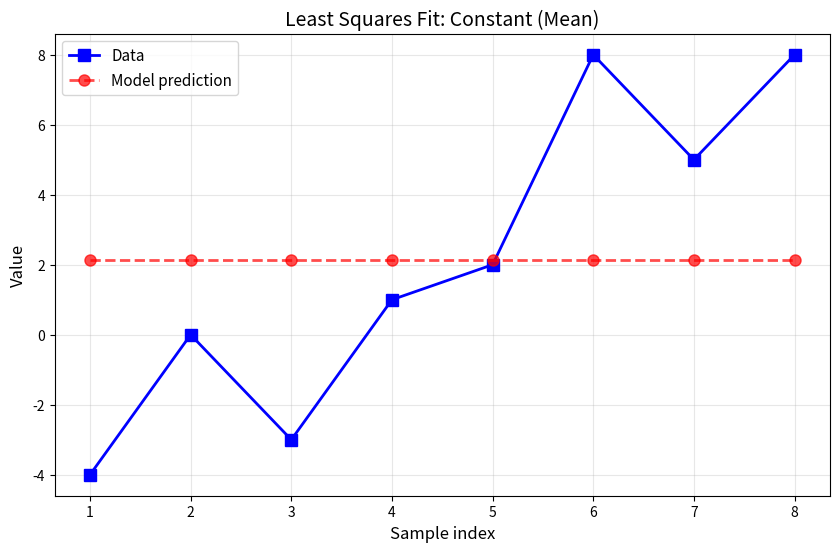
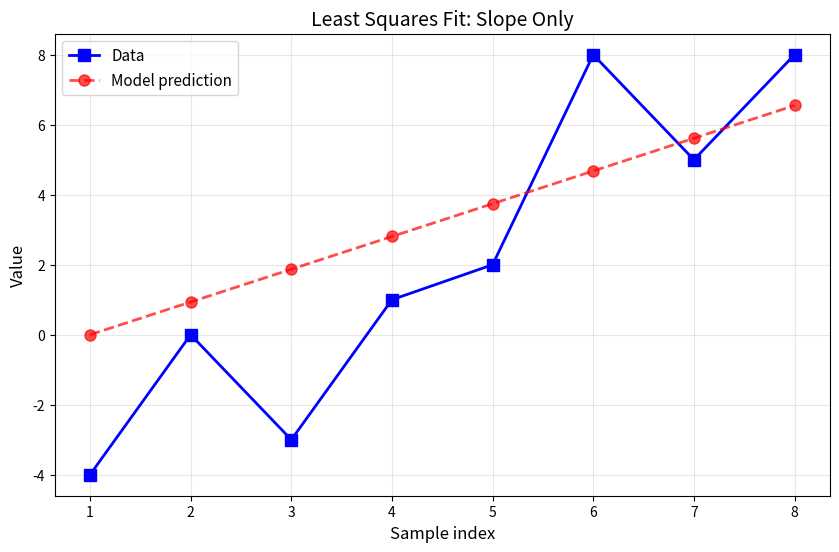
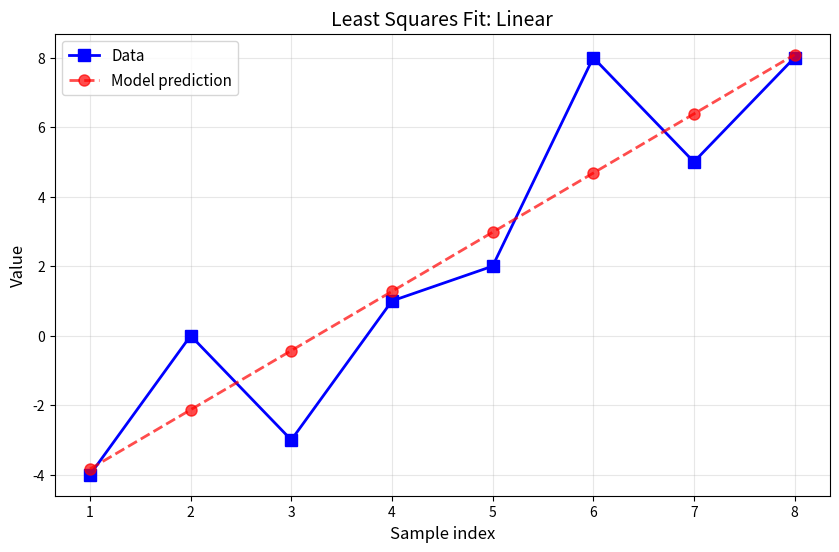
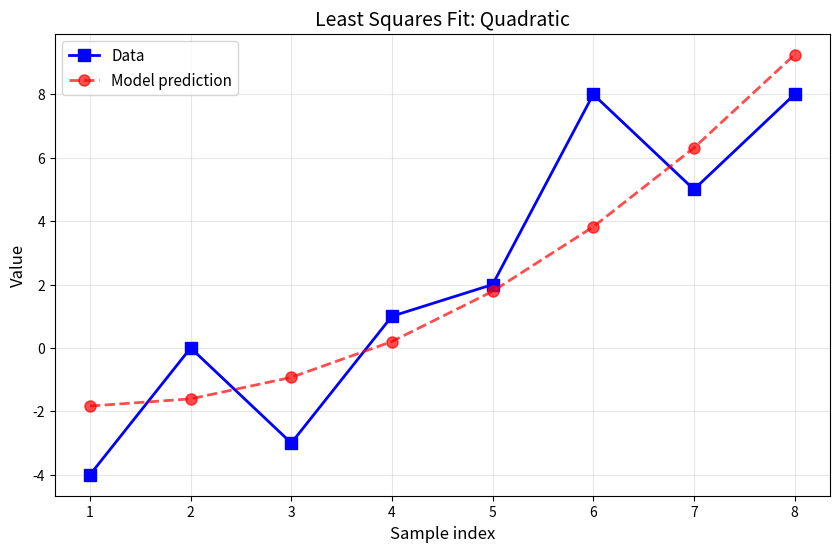

The script that saved these images, in order:
"""Linear Algebra: Least Squares Example 1

This module demonstrates least squares regression with different design matrices,
showing how to fit various models (constant, linear, quadratic) to data.

Course: Linear algebra: theory and implementation
Section: Least-squares
Topic: Least-squares example 1
"""

import numpy as np
import matplotlib.pyplot as plt


def fit_least_squares(X, y):
    """Fit a least squares model using the normal equations.
    
    Parameters
    ----------
    X : ndarray
        Design matrix of shape (n_samples, n_features).
    y : ndarray
        Target values of shape (n_samples, 1) or (n_samples,).
        
    Returns
    -------
    ndarray
        Coefficient vector that minimizes ||Xb - y||^2.
        
    Notes
    -----
    Uses the normal equation: b = (X^T X)^(-1) X^T y
    This is solved using np.linalg.solve for numerical stability.
    """
    return np.linalg.solve(X.T @ X, X.T @ y)


def plot_fit(data, y_predicted, x_axis, model_name):
    """Plot data and model predictions.
    
    Parameters
    ----------
    data : ndarray
        Actual data points.
    y_predicted : ndarray
        Model predictions.
    x_axis : ndarray
        X-axis values for plotting.
    model_name : str
        Name of the model for the title.
    """
    plt.figure(figsize=(10, 6))
    plt.plot(x_axis, data, 'bs-', linewidth=2, markersize=8, label='Data')
    plt.plot(x_axis, y_predicted, 'ro--', linewidth=2, markersize=8, 
             label='Model prediction', alpha=0.7)
    plt.xlabel('Sample index', fontsize=12)
    plt.ylabel('Value', fontsize=12)
    plt.title(f'Least Squares Fit: {model_name}', fontsize=14)
    plt.legend(fontsize=11)
    plt.grid(True, alpha=0.3)
    plt.show()


def fit_constant_model(data):
    """Fit a constant model (just the mean).
    
    Parameters
    ----------
    data : ndarray
        Input data.
        
    Returns
    -------
    tuple
        (coefficient, predictions)
    """
    print("\n" + "=" * 60)
    print("Model 1: Constant Model (Mean)")
    print("=" * 60)
    
    N = len(data)
    
    # Design matrix: column of ones
    X = np.ones((N, 1))
    
    # Fit the model
    b = fit_least_squares(X, data)
    
    # Compare with numpy mean
    mean_val = np.mean(data)
    
    print(f"Least squares coefficient: {b[0, 0]:.4f}")
    print(f"NumPy mean:                {mean_val:.4f}")
    print(f"Difference:                {abs(b[0, 0] - mean_val):.2e}")
    
    # Compute predictions
    y_hat = X @ b
    
    return b, y_hat


def fit_slope_model(data):
    """Fit a model with only a slope term (no intercept).
    
    Parameters
    ----------
    data : ndarray
        Input data.
        
    Returns
    -------
    tuple
        (coefficient, predictions)
    """
    print("\n" + "=" * 60)
    print("Model 2: Slope Only (No Intercept)")
    print("=" * 60)
    
    N = len(data)
    
    # Design matrix: just indices
    X = np.arange(N).reshape(-1, 1)
    
    # Fit the model
    b = fit_least_squares(X, data)
    
    print(f"Slope coefficient: {b[0, 0]:.4f}")
    
    # Compute predictions
    y_hat = X @ b
    
    return b, y_hat


def fit_linear_model(data):
    """Fit a linear model with intercept and slope.
    
    Parameters
    ----------
    data : ndarray
        Input data.
        
    Returns
    -------
    tuple
        (coefficients, predictions)
    """
    print("\n" + "=" * 60)
    print("Model 3: Linear Model (Intercept + Slope)")
    print("=" * 60)
    
    N = len(data)
    
    # Design matrix: intercept and slope terms
    X = np.concatenate([np.ones((N, 1)), np.arange(N).reshape(-1, 1)], axis=1)
    
    # Fit the model
    b = fit_least_squares(X, data)
    
    print(f"Intercept: {b[0, 0]:.4f}")
    print(f"Slope:     {b[1, 0]:.4f}")
    print(f"Model: y = {b[0, 0]:.4f} + {b[1, 0]:.4f}*x")
    
    # Compute predictions
    y_hat = X @ b
    
    return b, y_hat


def fit_quadratic_model(data):
    """Fit a quadratic model with intercept and squared term.
    
    Parameters
    ----------
    data : ndarray
        Input data.
        
    Returns
    -------
    tuple
        (coefficients, predictions)
    """
    print("\n" + "=" * 60)
    print("Model 4: Quadratic Model (Intercept + x^2)")
    print("=" * 60)
    
    N = len(data)
    
    # Design matrix: intercept and squared terms
    X = np.concatenate([np.ones((N, 1)), (np.arange(N) ** 2).reshape(-1, 1)], axis=1)
    
    # Fit the model
    b = fit_least_squares(X, data)
    
    print(f"Intercept:        {b[0, 0]:.4f}")
    print(f"Quadratic coeff:  {b[1, 0]:.4f}")
    print(f"Model: y = {b[0, 0]:.4f} + {b[1, 0]:.4f}*x^2")
    
    # Compute predictions
    y_hat = X @ b
    
    return b, y_hat


def main():
    """Main function demonstrating various least squares models."""
    print("=" * 60)
    print("Least Squares Regression Examples")
    print("=" * 60)
    
    # Sample data
    data = np.array([[-4, 0, -3, 1, 2, 8, 5, 8]]).T
    N = len(data)
    x_axis = np.arange(1, N + 1)
    
    print(f"\nData: {data.T[0]}")
    print(f"Number of samples: {N}")
    
    # Model 1: Constant (mean)
    _, y_hat1 = fit_constant_model(data)
    plot_fit(data, y_hat1, x_axis, "Constant (Mean)")
    
    # Model 2: Slope only
    _, y_hat2 = fit_slope_model(data)
    plot_fit(data, y_hat2, x_axis, "Slope Only")
    
    # Model 3: Linear (intercept + slope)
    _, y_hat3 = fit_linear_model(data)
    plot_fit(data, y_hat3, x_axis, "Linear")
    
    # Model 4: Quadratic (intercept + x^2)
    _, y_hat4 = fit_quadratic_model(data)
    plot_fit(data, y_hat4, x_axis, "Quadratic")
    
    print("\n" + "=" * 60)
    print("All models fitted successfully!")
    print("=" * 60)


if __name__ == '__main__':
    main()
